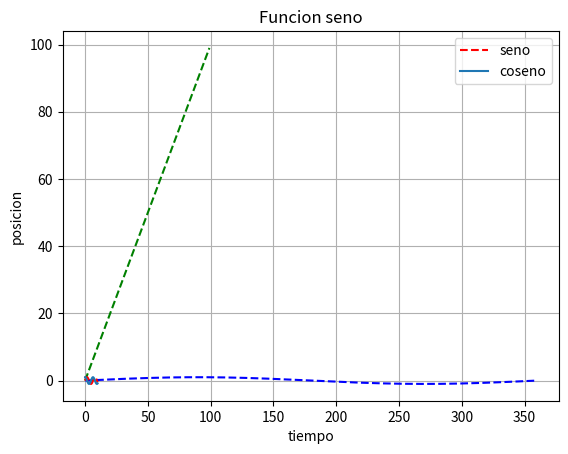

The matplotlib source for this figure:

import numpy as np
import matplotlib.pyplot as plt

#Rango de 0 a 100
datos= np.arange(0,100)

#Graficar
# b es por blue y --(rayitas)
plt.plot(datos,"g--")
plt.show()

#Ejemplo 2

datos=np.arange(0,360)
datos=np.radians(datos)
#Graficar sin o cos
datos=np.sin(datos)
plt.plot(datos,"b--")
plt.xlabel('tiempo')
plt.ylabel('posición')
plt.title('Funcion seno')
plt.show()

plt.savefig("seno.png")

#Ejemplo 3 Graficar sen y cos

def h(x):
    return np.sin(x)
g= lambda x: np.cos(x)

x=np.linspace(0,10,100)
# le da un color por defecto distinto
plt.plot(x,h(x),'r--',label='seno')
plt.plot(x,g(x),label='coseno')
plt.ylabel('posicion')
plt.title('Funcion seno')
plt.legend(loc=1)
plt.grid()

#programa que grafique la linea recta dinamica, si le doy pendiente y los datos que me lo grafique